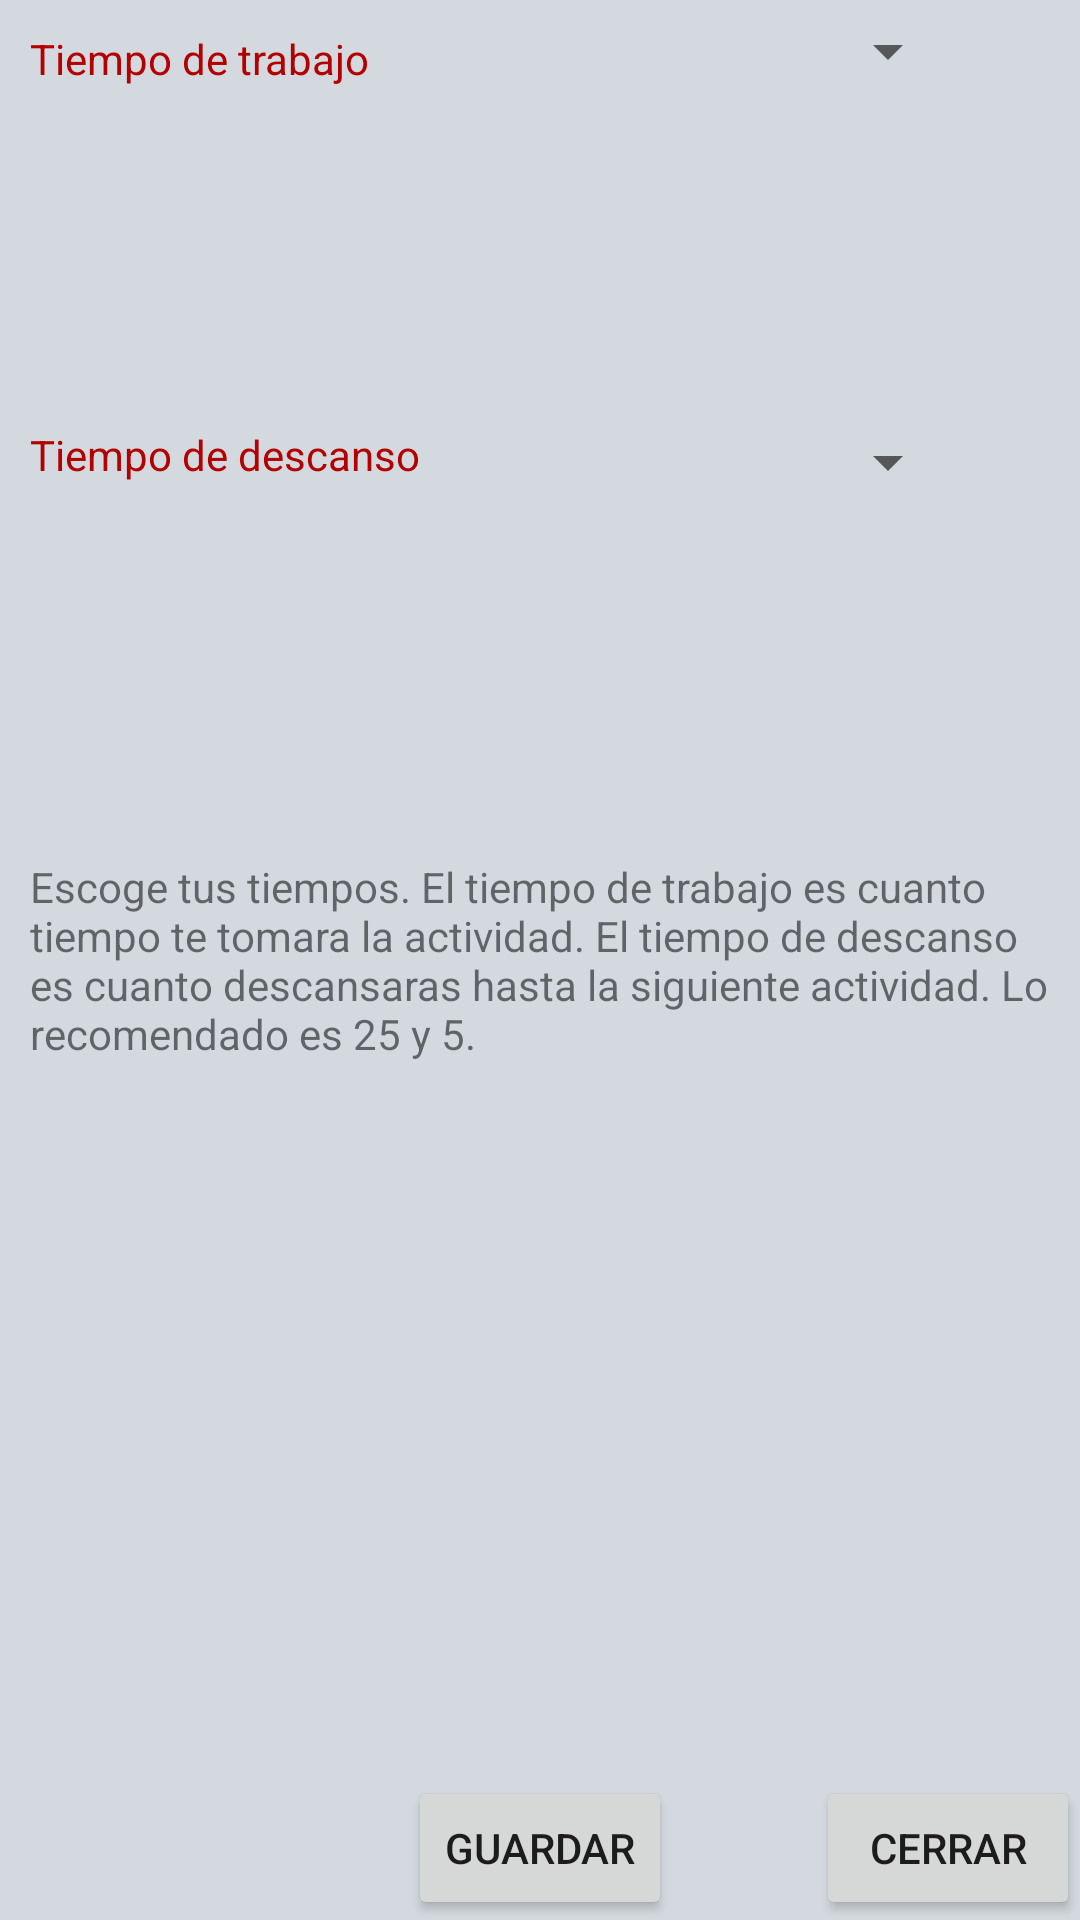

Android layout source for this screen:
<!-- AndroidManifest.xml: application theme AppTheme -->
<!-- res/layout/fragment_timer_settings.xml -->
<RelativeLayout xmlns:android="http://schemas.android.com/apk/res/android"
    xmlns:tools="http://schemas.android.com/tools"
    android:layout_width="match_parent"
    android:layout_height="wrap_content"
    android:minHeight="400dp"
    tools:context=".fragments.TimerSettingsFragment"
    android:background="@color/background_color">

    <TextView
        android:id="@+id/task_time_text"
        android:layout_width="match_parent"
        android:layout_height="wrap_content"
        android:layout_alignParentLeft="true"
        android:layout_alignParentTop="true"
        android:layout_gravity="left|top"
        android:paddingLeft="10dp"
        android:paddingTop="10dp"
        android:text="@string/task_time"
        android:textColor="@color/tomato" />

    <TextView
        android:layout_width="wrap_content"
        android:layout_height="wrap_content"
        android:text="@string/break_time"
        android:id="@+id/break_time_text"
        android:layout_gravity="left|center_vertical"
        android:layout_below="@+id/task_time_text"
        android:layout_alignParentLeft="true"
        android:layout_alignParentStart="true"
        android:layout_marginTop="113dp"
        android:textColor="@color/tomato"
        android:paddingLeft="10dp"/>

    <Spinner
        android:layout_width="wrap_content"
        android:layout_height="wrap_content"
        android:id="@+id/task_time"
        android:gravity="right"
        android:textColor="@color/tomato"
        android:paddingTop="10dp"
        android:layout_alignBottom="@+id/task_time_text"
        android:layout_alignLeft="@+id/exit"
        android:layout_alignStart="@+id/exit" />

    <Spinner
        android:layout_width="wrap_content"
        android:layout_height="wrap_content"
        android:gravity="right"
        android:id="@+id/break_time"
        android:textColor="@color/tomato"
        android:layout_alignTop="@+id/break_time_text"
        android:layout_alignLeft="@+id/task_time"
        android:layout_alignStart="@+id/task_time" />

    <Button
        android:layout_width="wrap_content"
        android:layout_height="wrap_content"
        android:text="@string/save"
        android:id="@+id/save"
        android:layout_gravity="left|bottom"
        android:layout_alignParentBottom="true"
        android:layout_centerHorizontal="true" />

    <Button
        android:layout_width="wrap_content"
        android:layout_height="wrap_content"
        android:text="@string/close"
        android:id="@+id/exit"
        android:layout_alignParentBottom="true"
        android:layout_alignParentRight="true"
        android:layout_alignParentEnd="true" />

        <TextView
            android:id="@+id/instructions"
            android:layout_width="wrap_content"
            android:layout_height="wrap_content"
            android:layout_alignParentLeft="true"
            android:layout_alignParentStart="true"
            android:layout_centerVertical="true"
            android:layout_gravity="center_vertical"
            android:paddingLeft="10dp"
            android:text="@string/pomodoro_instructions" />

</RelativeLayout>
<!-- resources referenced by this layout -->
<resources>
  <color name="background_color">#d3d9de</color>
  <color name="tomato">#b30000</color>
  <string name="break_time">Tiempo de descanso</string>
  <string name="close">Cerrar</string>
  <string name="pomodoro_instructions">
          Escoge tus tiempos. El tiempo de trabajo es cuanto tiempo te tomara la actividad.
          El tiempo de descanso es cuanto descansaras hasta la siguiente actividad.
          Lo recomendado es 25 y 5.
      </string>
  <string name="save">Guardar</string>
  <string name="task_time">Tiempo de trabajo</string>
  <style name="AppTheme" parent="Theme.AppCompat.Light">
          
          <item name="colorPrimary">@color/tomato</item>
          <item name="colorPrimaryDark">@color/colorPrimaryDark</item>
          <item name="colorAccent">@color/colorAccent</item>
          <item name="android:spinnerItemStyle">@style/SpinnerItem</item>
          <item name="android:spinnerDropDownItemStyle">@style/SpinnerItem.DropDownItem</item>
      </style>
  <color name="colorPrimaryDark">#800000</color>
  <color name="colorAccent">#999999</color>
  <style name="SpinnerItem" parent="@android:style/Widget.TextView.SpinnerItem">
          <item name="android:textColor">#ff0000</item>
      </style>
  <style name="SpinnerItem.DropDownItem" parent="@android:style/Widget.DropDownItem.Spinner">
          <item name="android:textColor">#aaff00</item>
      </style>
</resources>
